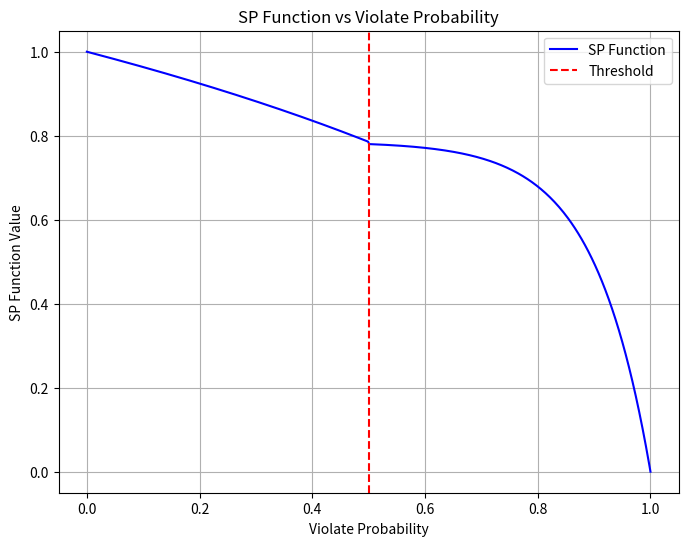

This chart was generated by the following Python code:
import numpy as np
import matplotlib.pyplot as plt

# Define the Python equivalents of the functions

def penalty_func(violate_probability, threshold):
    return -0.01 * np.exp(10 * abs(threshold - violate_probability))

def reward_func(violate_probability, threshold):
    return np.log((threshold - violate_probability) + 1)

def interpolate(x, x1, y1, x2, y2):
    return y1 + (x - x1) * (y2 - y1) / (x2 - x1)

def sp_func(violate_probability, threshold):
    min_val = penalty_func(1, threshold)
    max_val = reward_func(0, threshold)
    if threshold >= violate_probability:
        val = reward_func(violate_probability, threshold)
    else:
        val = penalty_func(violate_probability, threshold)
    return interpolate(val, min_val, 0, max_val, 1)

# Define parameters
threshold = 0.5
violate_probabilities = np.linspace(0, 1, 500)

# Compute SP values
sp_values = [sp_func(vp, threshold) for vp in violate_probabilities]

# Plot the SP function
plt.figure(figsize=(8, 6))
plt.plot(violate_probabilities, sp_values, label="SP Function", color="blue")
plt.title("SP Function vs Violate Probability")
plt.xlabel("Violate Probability")
plt.ylabel("SP Function Value")
plt.axvline(x=threshold, color="red", linestyle="--", label="Threshold")
plt.legend()
plt.grid()
plt.show()
